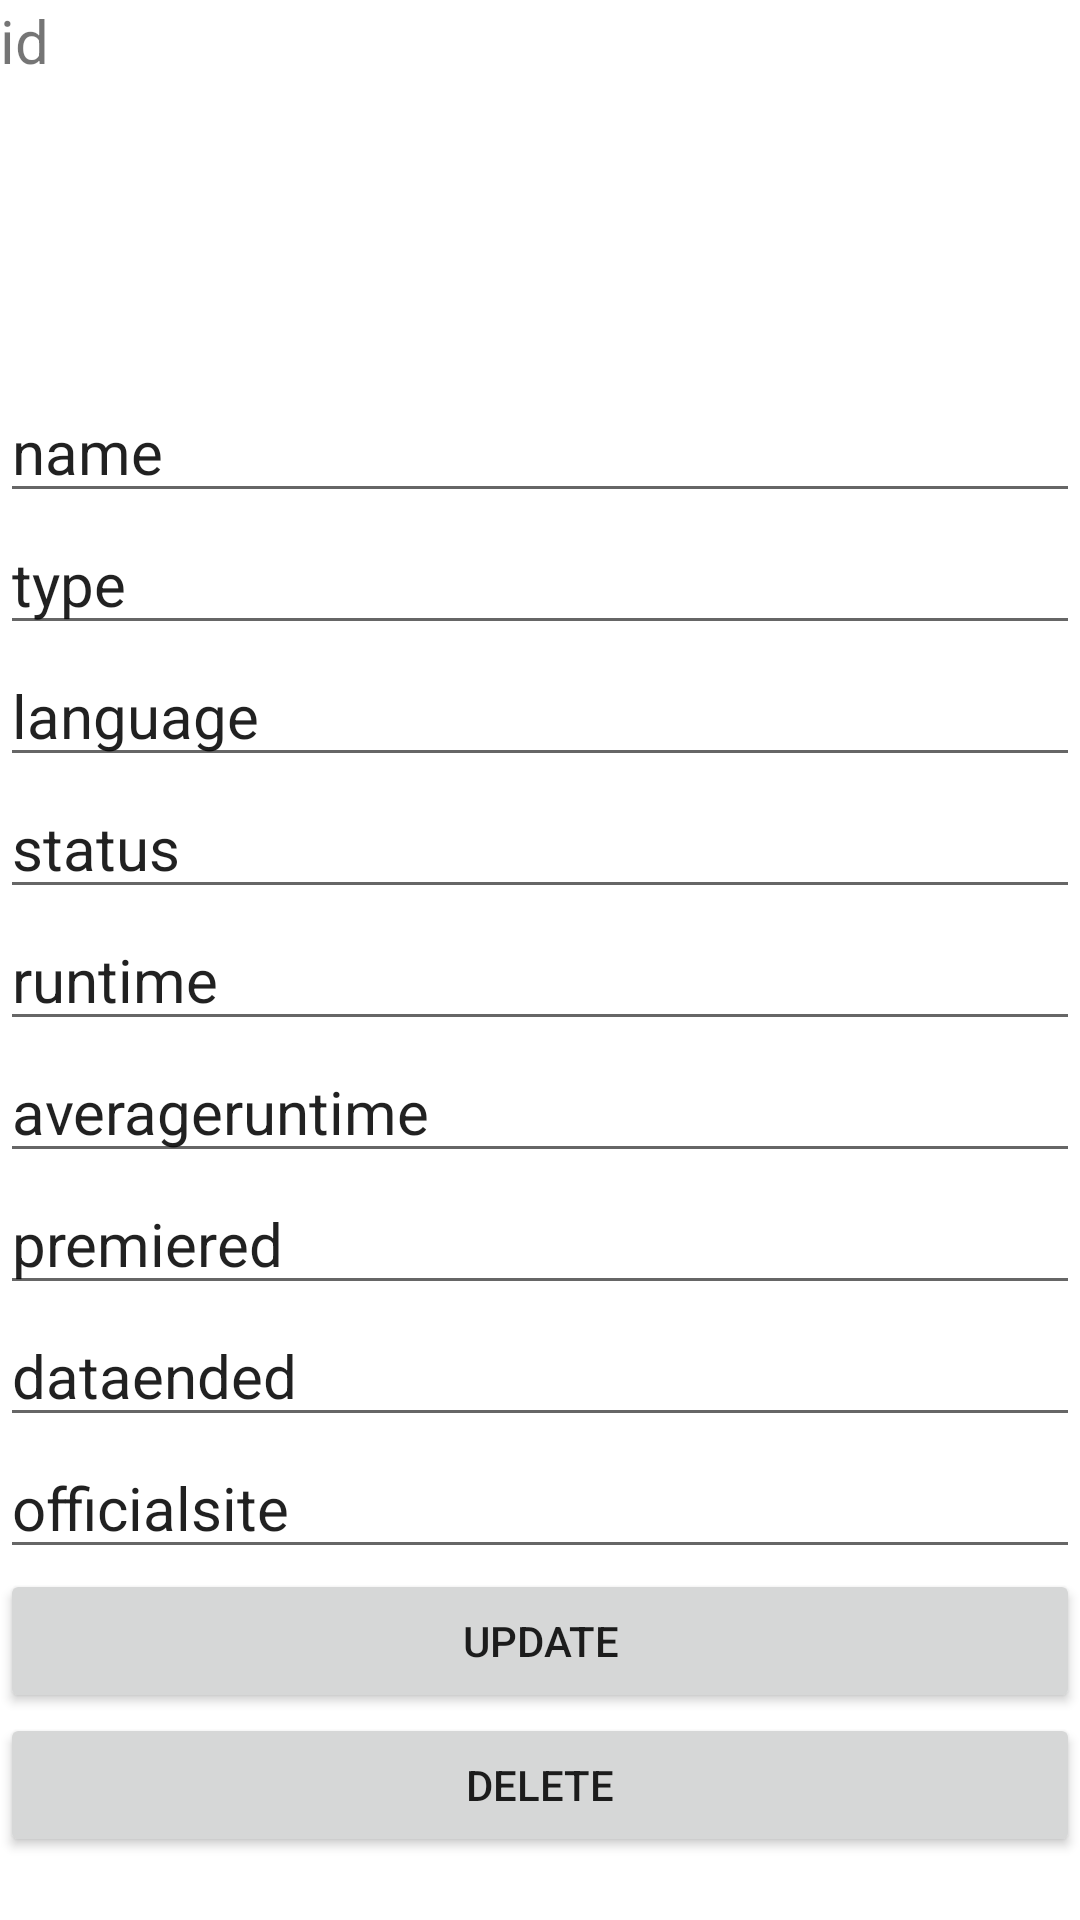

The Android layout XML behind this screen, and the referenced resources:
<!-- AndroidManifest.xml: application theme Theme.ProjectTask -->
<!-- res/layout/activity_main2.xml -->
<?xml version="1.0" encoding="utf-8"?>
<LinearLayout
    xmlns:android="http://schemas.android.com/apk/res/android"
    xmlns:tools="http://schemas.android.com/tools"
    android:layout_width="match_parent"
    android:layout_height="match_parent"
    android:orientation="vertical"
    android:layout_margin="20dp"
    tools:context=".MainActivity2">
<TextView
    android:id="@+id/id"
    android:layout_width="match_parent"
    android:layout_height="wrap_content"
    android:textSize="20sp"
    android:text="id"/>
    <ImageView
        android:id="@+id/image"
        android:layout_width="100dp"
        android:layout_height="100dp"
        android:src="@drawable/ic_launcher_background"/>
    <EditText
        android:id="@+id/name"
        android:layout_width="match_parent"
        android:layout_height="wrap_content"
        android:text="name"
        android:textSize="20sp"/>
    <EditText
        android:id="@+id/type"
        android:layout_width="match_parent"
        android:layout_height="wrap_content"
        android:text="type"
        android:textSize="20sp"/>
    <EditText
        android:id="@+id/language"
        android:layout_width="match_parent"
        android:layout_height="wrap_content"
        android:text="language"
        android:textSize="20sp"/>
    <EditText
        android:id="@+id/status"
        android:layout_width="match_parent"
        android:layout_height="wrap_content"
        android:text="status"
        android:textSize="20sp"/>
    <EditText
        android:id="@+id/runtime"
        android:layout_width="match_parent"
        android:layout_height="wrap_content"
        android:text="runtime"
        android:textSize="20sp"/>
    <EditText
        android:id="@+id/average"
        android:layout_width="match_parent"
        android:layout_height="wrap_content"
        android:text="averageruntime"
        android:textSize="20sp"/>
    <EditText
        android:id="@+id/premiered"
        android:layout_width="match_parent"
        android:layout_height="wrap_content"
        android:text="premiered"
        android:textSize="20sp"/>
    <EditText
        android:id="@+id/dataend"
        android:layout_width="match_parent"
        android:layout_height="wrap_content"
        android:text="dataended"
        android:textSize="20sp"/>
    <EditText
        android:id="@+id/official"
        android:layout_width="match_parent"
        android:layout_height="wrap_content"
        android:text="officialsite"
        android:textSize="20sp"/>
<Button
    android:id="@+id/update"
    android:layout_width="match_parent"
    android:layout_height="wrap_content"
    android:text="UPDATE"/>
    <Button
        android:id="@+id/delete"
        android:layout_width="match_parent"
        android:layout_height="wrap_content"
        android:text="DELETE"/>

</LinearLayout>
<!-- resources referenced by this layout -->
<resources>
  <style name="Theme.ProjectTask" parent="Theme.MaterialComponents.DayNight.DarkActionBar">
          
          <item name="colorPrimary">@color/purple_500</item>
          <item name="colorPrimaryVariant">@color/purple_700</item>
          <item name="colorOnPrimary">@color/white</item>
          
          <item name="colorSecondary">@color/teal_200</item>
          <item name="colorSecondaryVariant">@color/teal_700</item>
          <item name="colorOnSecondary">@color/black</item>
          
          <item name="android:statusBarColor">?attr/colorPrimaryVariant</item>
          
      </style>
  <!-- not gathered from this repository: default colours our renderer supplied (Android Studio template values) -->
  <color name="purple_500">#FF6200EE</color>
  <color name="purple_700">#FF3700B3</color>
  <color name="teal_200">#FF03DAC5</color>
  <color name="teal_700">#FF018786</color>
  <color name="black">#FF000000</color>
  <color name="white">#FFFFFFFF</color>
</resources>
